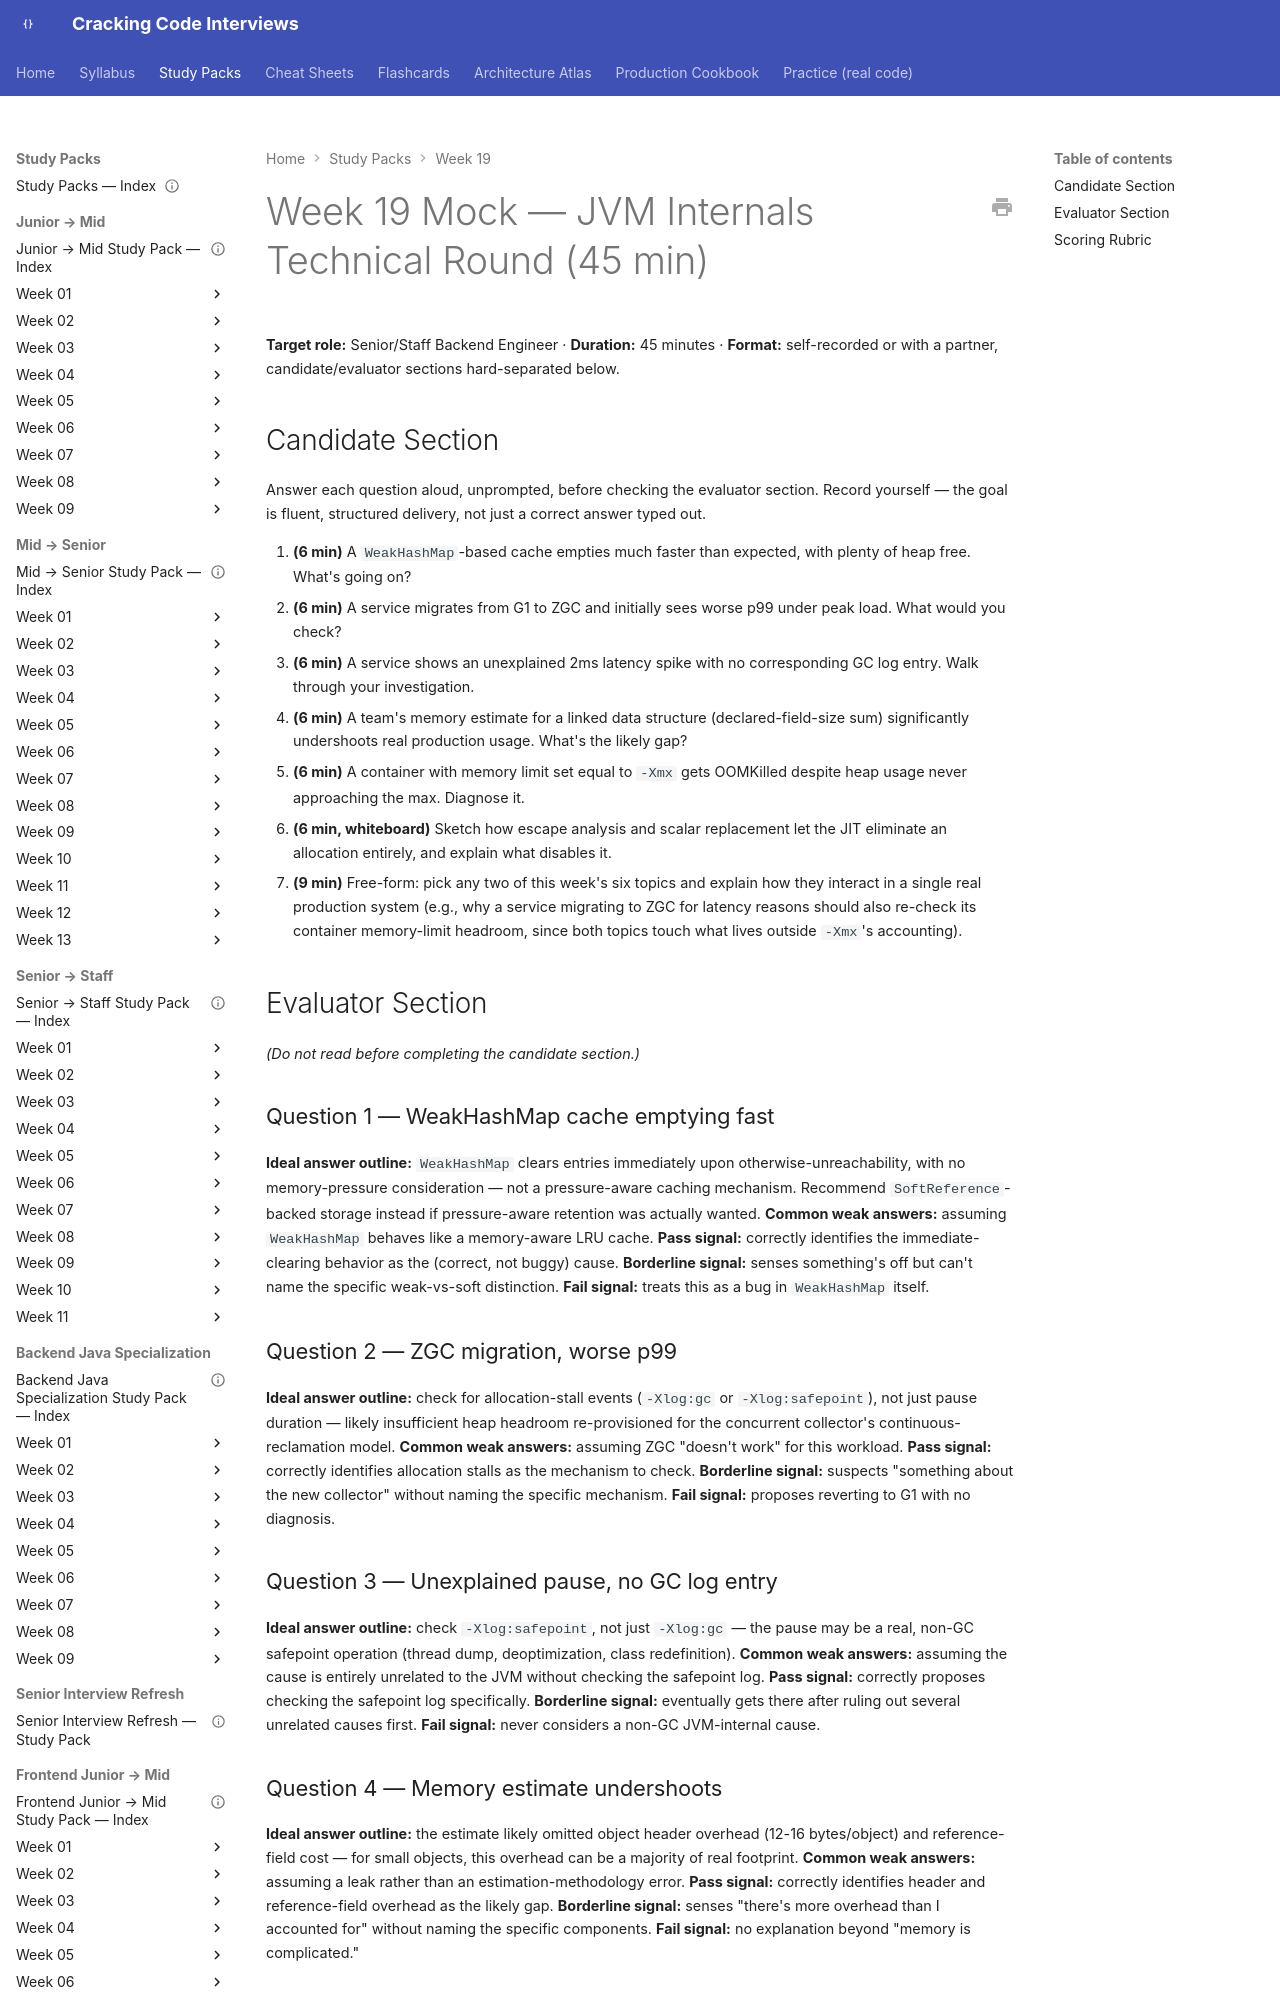

repository: JuanMelendres/cracking-code-interviews · page: study-packs/week-19/09-week-19-mock-interview/index.html · generator: mkdocs

---
title: "Week 19 Mock — JVM Internals Technical Round (45 min)"
week: 19
document_type: study-pack-mock
status: draft
last_reviewed: 2026-08-02
---

# Week 19 Mock — JVM Internals Technical Round (45 min)

**Target role:** Senior/Staff Backend Engineer · **Duration:** 45 minutes · **Format:** self-recorded or with a partner, candidate/evaluator sections hard-separated below.

## Candidate Section

Answer each question aloud, unprompted, before checking the evaluator section. Record yourself — the goal is fluent, structured delivery, not just a correct answer typed out.

1. **(6 min)** A `WeakHashMap`-based cache empties much faster than expected, with plenty of heap free. What's going on?
2. **(6 min)** A service migrates from G1 to ZGC and initially sees worse p99 under peak load. What would you check?
3. **(6 min)** A service shows an unexplained 2ms latency spike with no corresponding GC log entry. Walk through your investigation.
4. **(6 min)** A team's memory estimate for a linked data structure (declared-field-size sum) significantly undershoots real production usage. What's the likely gap?
5. **(6 min)** A container with memory limit set equal to `-Xmx` gets OOMKilled despite heap usage never approaching the max. Diagnose it.
6. **(6 min, whiteboard)** Sketch how escape analysis and scalar replacement let the JIT eliminate an allocation entirely, and explain what disables it.
7. **(9 min)** Free-form: pick any two of this week's six topics and explain how they interact in a single real production system (e.g., why a service migrating to ZGC for latency reasons should also re-check its container memory-limit headroom, since both topics touch what lives outside `-Xmx`'s accounting).

## Evaluator Section

*(Do not read before completing the candidate section.)*

### Question 1 — WeakHashMap cache emptying fast

**Ideal answer outline:** `WeakHashMap` clears entries immediately upon otherwise-unreachability, with no memory-pressure consideration — not a pressure-aware caching mechanism. Recommend `SoftReference`-backed storage instead if pressure-aware retention was actually wanted.
**Common weak answers:** assuming `WeakHashMap` behaves like a memory-aware LRU cache.
**Pass signal:** correctly identifies the immediate-clearing behavior as the (correct, not buggy) cause.
**Borderline signal:** senses something's off but can't name the specific weak-vs-soft distinction.
**Fail signal:** treats this as a bug in `WeakHashMap` itself.
